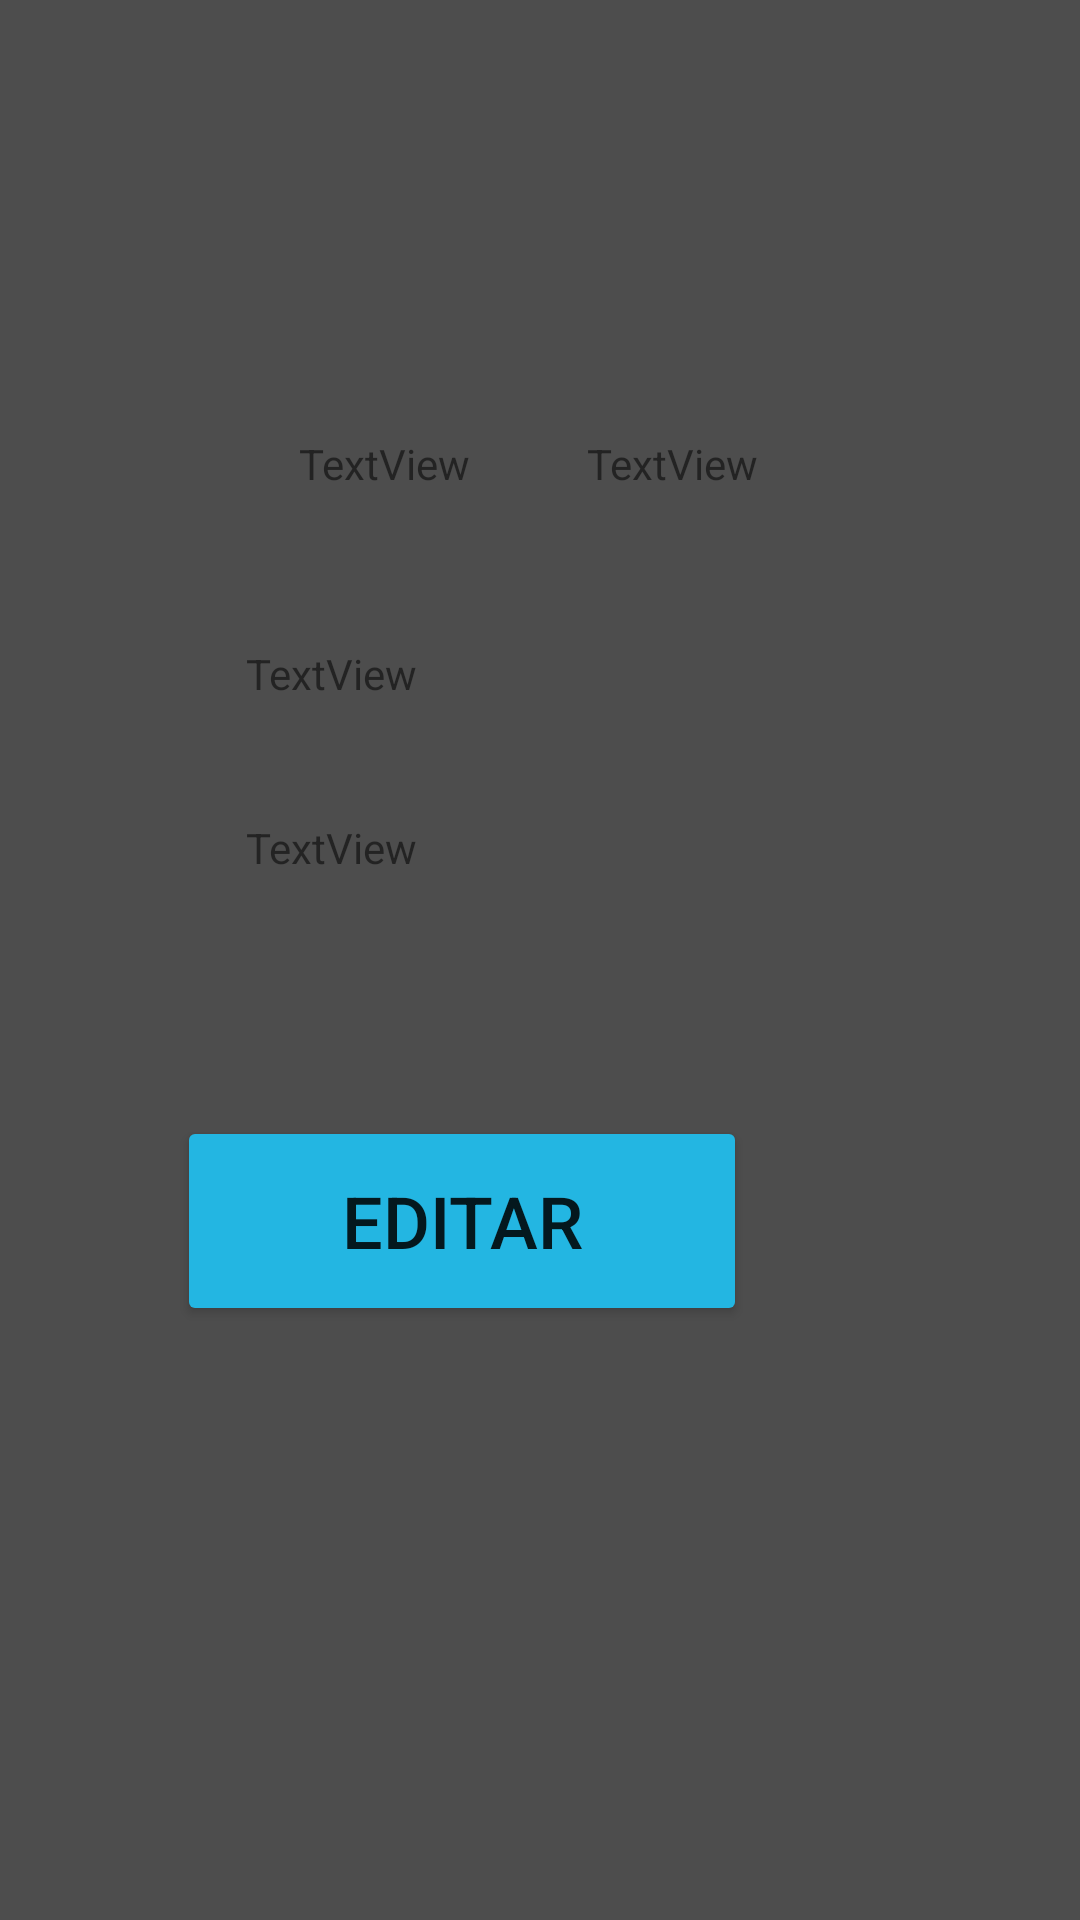

Android layout source for this screen:
<!-- AndroidManifest.xml: application theme Theme.Parcial_primermomento -->
<!-- res/layout/activity_perfil.xml -->
<?xml version="1.0" encoding="utf-8"?>
<androidx.constraintlayout.widget.ConstraintLayout xmlns:android="http://schemas.android.com/apk/res/android"
    xmlns:app="http://schemas.android.com/apk/res-auto"
    xmlns:tools="http://schemas.android.com/tools"
    android:layout_width="match_parent"
    android:layout_height="match_parent"
    android:background="@color/gris">

    <Button
        android:id="@+id/buttonLogin2"
        android:layout_width="190dp"
        android:layout_height="70dp"
        android:layout_marginEnd="111dp"
        android:layout_marginBottom="198dp"
        android:backgroundTint="@color/blue"
        android:text="@string/editarperfil"
        android:textSize="24sp"
        app:layout_constraintBottom_toBottomOf="parent"
        app:layout_constraintEnd_toEndOf="parent"
        app:strokeColor="@color/white"
        app:strokeWidth="3dp" />

    <ImageView
        android:id="@+id/imageView2"
        android:layout_width="wrap_content"
        android:layout_height="wrap_content"
        android:layout_marginTop="105dp"
        android:layout_marginEnd="142dp"
        app:layout_constraintEnd_toEndOf="parent"
        app:layout_constraintTop_toTopOf="parent"
        tools:srcCompat="@tools:sample/avatars" />

    <TextView
        android:id="@+id/perfilApellidos"
        style="@style/EditTextRounded"
        android:layout_width="144dp"
        android:layout_height="35dp"
        android:layout_marginTop="40dp"
        android:layout_marginEnd="64dp"
        android:text="TextView"
        android:textAlignment="center"
        app:layout_constraintEnd_toEndOf="parent"
        app:layout_constraintTop_toBottomOf="@+id/imageView2" />

    <TextView
        android:id="@+id/perfilNombre"
        style="@style/EditTextRounded"
        android:layout_width="144dp"
        android:layout_height="35dp"
        android:layout_marginStart="56dp"
        android:layout_marginTop="40dp"
        android:text="TextView"
        android:textAlignment="center"
        app:layout_constraintStart_toStartOf="parent"
        app:layout_constraintTop_toBottomOf="@+id/imageView2" />

    <TextView
        android:id="@+id/perfilCorreo"
        style="@style/EditTextRounded"
        android:layout_width="144dp"
        android:layout_height="35dp"
        android:layout_marginTop="35dp"
        android:layout_marginEnd="134dp"
        android:text="TextView"
        app:layout_constraintEnd_toEndOf="parent"
        app:layout_constraintTop_toBottomOf="@+id/perfilApellidos" />

    <TextView
        android:id="@+id/perfilTelefono"
        style="@style/EditTextRounded"
        android:layout_width="144dp"
        android:layout_height="35dp"
        android:layout_marginTop="23dp"
        android:layout_marginEnd="134dp"
        android:text="TextView"
        app:layout_constraintEnd_toEndOf="parent"
        app:layout_constraintTop_toBottomOf="@+id/perfilCorreo" />

</androidx.constraintlayout.widget.ConstraintLayout>
<!-- resources referenced by this layout -->
<resources>
  <color name="blue">#23B6E2</color>
  <color name="gris">#4D4D4D</color>
  <color name="white">#FFFFFFFF</color>
  <string name="editarperfil">Editar</string>
  <style name="Theme.Parcial_primermomento" parent="Theme.MaterialComponents.DayNight.DarkActionBar">
          
          <item name="colorPrimary">@color/purple_500</item>
          <item name="colorPrimaryVariant">@color/purple_700</item>
          <item name="colorOnPrimary">@color/white</item>
          
          <item name="colorSecondary">@color/teal_200</item>
          <item name="colorSecondaryVariant">@color/teal_700</item>
          <item name="colorOnSecondary">@color/black</item>
          
          <item name="android:statusBarColor">?attr/colorPrimaryVariant</item>
          
      </style>
  <color name="black">#FF000000</color>
  <!-- not gathered from this repository: default colours our renderer supplied (Android Studio template values) -->
  <color name="purple_500">#FF6200EE</color>
  <color name="purple_700">#FF3700B3</color>
  <color name="teal_200">#FF03DAC5</color>
  <color name="teal_700">#FF018786</color>
</resources>
